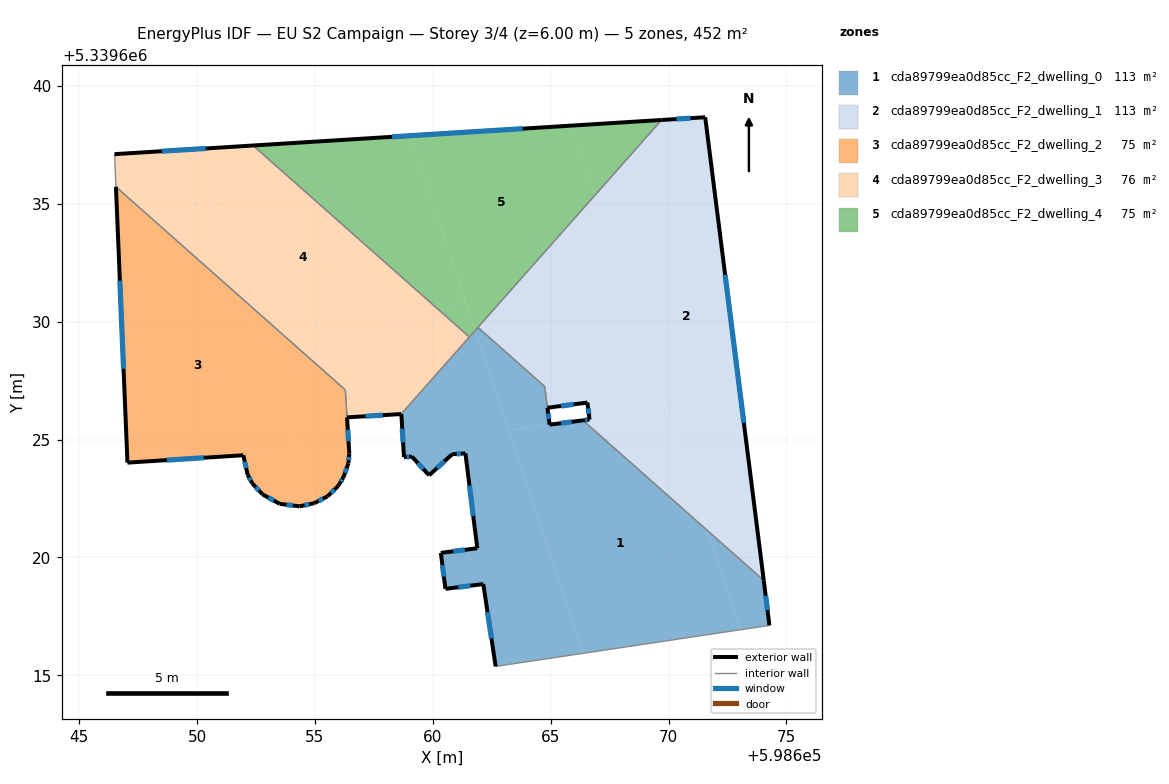
=== STOREY PLAN SPEC (per zone: floor XY polygon, exterior-wall plan segments, windows/doors) ===
zone 1: cda89799ea0d85cc_F2_dwelling_0  (112.7 m²)
  floor: (598671.65, 5339621.15) (598673.06, 5339616.94) (598666.39, 5339615.94) (598663.21, 5339625.40) (598664.95, 5339625.64) (598666.37, 5339625.82)
  floor: (598674.04, 5339619.03) (598674.28, 5339617.12) (598673.06, 5339616.94) (598671.65, 5339621.14)
  floor: (598661.79, 5339629.62) (598666.39, 5339615.94) (598662.67, 5339615.38) (598662.14, 5339618.87) (598660.54, 5339618.67) (598660.34, 5339620.20) (598661.89, 5339620.39) (598661.38, 5339624.42) (598660.82, 5339624.38) (598659.84, 5339623.49) (598659.11, 5339624.28) (598658.78, 5339624.26) (598658.67, 5339626.09)
  floor: (598664.74, 5339627.26) (598664.95, 5339625.64) (598663.21, 5339625.40) (598661.79, 5339629.62) (598661.92, 5339629.76)
  exterior wall: (598674.28, 5339617.12) – (598674.04, 5339619.03)  [1.9 m]
    window: (598674.20, 5339617.77) – (598674.12, 5339618.38)  [0.6 m²]
  exterior wall: (598662.14, 5339618.87) – (598662.67, 5339615.38)  [3.5 m]
    window: (598662.32, 5339617.68) – (598662.49, 5339616.57)  [1.1 m²]
  exterior wall: (598660.54, 5339618.67) – (598662.14, 5339618.87)  [1.6 m]
    window: (598661.08, 5339618.74) – (598661.60, 5339618.80)  [0.5 m²]
  exterior wall: (598660.34, 5339620.20) – (598660.54, 5339618.67)  [1.5 m]
    window: (598660.41, 5339619.68) – (598660.47, 5339619.19)  [0.5 m²]
  exterior wall: (598661.89, 5339620.39) – (598660.34, 5339620.20)  [1.6 m]
    window: (598661.36, 5339620.32) – (598660.87, 5339620.26)  [0.5 m²]
  exterior wall: (598661.38, 5339624.42) – (598661.89, 5339620.39)  [4.1 m]
    window: (598661.55, 5339623.05) – (598661.72, 5339621.76)  [1.2 m²]
  exterior wall: (598660.82, 5339624.38) – (598661.38, 5339624.42)  [0.6 m]
    window: (598661.01, 5339624.39) – (598661.19, 5339624.41)  [0.2 m²]
  exterior wall: (598659.84, 5339623.49) – (598660.82, 5339624.38)  [1.3 m]
    window: (598660.18, 5339623.79) – (598660.49, 5339624.08)  [0.4 m²]
  exterior wall: (598659.11, 5339624.28) – (598659.84, 5339623.49)  [1.1 m]
    window: (598659.36, 5339624.01) – (598659.59, 5339623.76)  [0.3 m²]
  exterior wall: (598658.78, 5339624.26) – (598659.11, 5339624.28)  [0.3 m]
    window: (598658.89, 5339624.27) – (598659.00, 5339624.27)  [0.1 m²]
  exterior wall: (598658.67, 5339626.09) – (598658.78, 5339624.26)  [1.8 m]
    window: (598658.70, 5339625.46) – (598658.74, 5339624.88)  [0.6 m²]
  exterior wall: (598664.95, 5339625.63) – (598664.86, 5339626.35)  [0.7 m]
    window: (598664.92, 5339625.88) – (598664.89, 5339626.11)  [0.2 m²]
  exterior wall: (598666.37, 5339625.82) – (598664.95, 5339625.63)  [1.4 m]
    window: (598665.89, 5339625.76) – (598665.44, 5339625.70)  [0.4 m²]
  interior walls: 6
zone 2: cda89799ea0d85cc_F2_dwelling_1  (113.4 m²)
  floor: (598671.56, 5339638.68) (598674.04, 5339619.03) (598671.65, 5339621.14) (598666.87, 5339635.36) (598669.71, 5339638.56)
  floor: (598669.20, 5339628.42) (598671.65, 5339621.15) (598666.37, 5339625.82) (598666.65, 5339625.85) (598666.44, 5339627.49)
  floor: (598666.87, 5339635.36) (598669.21, 5339628.42) (598666.44, 5339627.49) (598666.56, 5339626.57) (598664.86, 5339626.35) (598664.74, 5339627.26) (598661.92, 5339629.76)
  exterior wall: (598671.56, 5339638.68) – (598669.71, 5339638.56)  [1.9 m]
    window: (598670.93, 5339638.64) – (598670.34, 5339638.60)  [0.6 m²]
  exterior wall: (598674.04, 5339619.03) – (598671.56, 5339638.68)  [19.8 m]
    window: (598673.20, 5339625.71) – (598672.40, 5339631.99)  [6.1 m²]
  exterior wall: (598666.65, 5339625.85) – (598666.37, 5339625.82)  [0.3 m]
    window: (598666.56, 5339625.84) – (598666.47, 5339625.83)  [0.1 m²]
  exterior wall: (598666.56, 5339626.57) – (598666.65, 5339625.85)  [0.7 m]
    window: (598666.59, 5339626.33) – (598666.62, 5339626.10)  [0.2 m²]
  exterior wall: (598664.86, 5339626.35) – (598666.56, 5339626.57)  [1.7 m]
    window: (598665.44, 5339626.43) – (598665.98, 5339626.50)  [0.5 m²]
  interior walls: 4
zone 3: cda89799ea0d85cc_F2_dwelling_2  (74.7 m²)
  floor: (598652.20, 5339630.73) (598655.02, 5339622.33) (598654.96, 5339622.30) (598654.35, 5339622.17) (598653.51, 5339622.28) (598652.77, 5339622.68) (598652.34, 5339623.15) (598652.14, 5339623.51) (598651.96, 5339624.34) (598647.05, 5339624.02) (598646.97, 5339625.99) (598646.91, 5339627.46) (598646.57, 5339635.72)
  floor: (598646.57, 5339635.72) (598646.91, 5339627.46) (598646.97, 5339625.99) (598647.05, 5339624.02) (598646.56, 5339635.73)
  floor: (598656.29, 5339627.11) (598656.46, 5339624.41) (598656.42, 5339623.99) (598656.20, 5339623.39) (598656.05, 5339623.14) (598655.98, 5339623.03) (598655.53, 5339622.59) (598655.02, 5339622.33) (598653.10, 5339628.04) (598654.65, 5339628.56)
  floor: (598654.65, 5339628.56) (598653.10, 5339628.04) (598652.20, 5339630.73)
  exterior wall: (598656.42, 5339623.99) – (598656.46, 5339624.41)  [0.4 m]
    window: (598656.43, 5339624.13) – (598656.44, 5339624.26)  [0.1 m²]
  exterior wall: (598656.20, 5339623.39) – (598656.42, 5339623.99)  [0.6 m]
    window: (598656.28, 5339623.60) – (598656.34, 5339623.78)  [0.2 m²]
  exterior wall: (598656.05, 5339623.14) – (598656.20, 5339623.39)  [0.3 m]
    window: (598656.10, 5339623.23) – (598656.15, 5339623.31)  [0.1 m²]
  exterior wall: (598655.98, 5339623.03) – (598656.05, 5339623.14)  [0.1 m]
  exterior wall: (598655.53, 5339622.59) – (598655.98, 5339623.03)  [0.6 m]
    window: (598655.68, 5339622.74) – (598655.83, 5339622.88)  [0.2 m²]
  exterior wall: (598654.96, 5339622.30) – (598655.53, 5339622.59)  [0.6 m]
    window: (598655.16, 5339622.40) – (598655.34, 5339622.49)  [0.2 m²]
  exterior wall: (598654.35, 5339622.17) – (598654.96, 5339622.30)  [0.6 m]
    window: (598654.56, 5339622.22) – (598654.75, 5339622.26)  [0.2 m²]
  exterior wall: (598653.51, 5339622.28) – (598654.35, 5339622.17)  [0.8 m]
    window: (598653.79, 5339622.24) – (598654.06, 5339622.21)  [0.3 m²]
  exterior wall: (598652.77, 5339622.68) – (598653.51, 5339622.28)  [0.8 m]
    window: (598653.02, 5339622.54) – (598653.25, 5339622.41)  [0.3 m²]
  exterior wall: (598652.34, 5339623.15) – (598652.77, 5339622.68)  [0.6 m]
    window: (598652.49, 5339622.99) – (598652.62, 5339622.84)  [0.2 m²]
  exterior wall: (598652.14, 5339623.51) – (598652.34, 5339623.15)  [0.4 m]
    window: (598652.21, 5339623.39) – (598652.27, 5339623.27)  [0.1 m²]
  exterior wall: (598651.96, 5339624.34) – (598652.14, 5339623.51)  [0.8 m]
    window: (598652.02, 5339624.06) – (598652.08, 5339623.79)  [0.3 m²]
  exterior wall: (598647.05, 5339624.02) – (598651.96, 5339624.34)  [4.9 m]
    window: (598648.72, 5339624.13) – (598650.29, 5339624.23)  [1.5 m²]
  exterior wall: (598646.56, 5339635.73) – (598647.05, 5339624.02)  [11.7 m]
    window: (598646.72, 5339631.75) – (598646.88, 5339628.01)  [3.6 m²]
  exterior wall: (598656.46, 5339624.41) – (598656.36, 5339625.94)  [1.5 m]
    window: (598656.42, 5339624.93) – (598656.39, 5339625.42)  [0.5 m²]
  interior walls: 2
zone 4: cda89799ea0d85cc_F2_dwelling_3  (76.1 m²)
  floor: (598660.30, 5339630.46) (598654.65, 5339628.56) (598652.20, 5339630.73) (598649.98, 5339637.33) (598652.38, 5339637.48)
  floor: (598649.98, 5339637.33) (598652.20, 5339630.73) (598646.57, 5339635.72) (598646.56, 5339635.90) (598646.51, 5339637.04) (598646.50, 5339637.11)
  floor: (598646.50, 5339637.11) (598646.51, 5339637.04) (598646.56, 5339635.90) (598646.57, 5339635.72) (598646.56, 5339635.73)
  floor: (598661.55, 5339629.35) (598658.66, 5339626.09) (598656.36, 5339625.95) (598656.29, 5339627.11) (598654.65, 5339628.56) (598660.30, 5339630.46)
  exterior wall: (598652.38, 5339637.48) – (598646.50, 5339637.11)  [5.9 m]
    window: (598650.38, 5339637.35) – (598648.50, 5339637.24)  [1.8 m²]
  exterior wall: (598656.36, 5339625.95) – (598658.66, 5339626.09)  [2.3 m]
    window: (598657.14, 5339625.99) – (598657.88, 5339626.04)  [0.7 m²]
  interior walls: 5
zone 5: cda89799ea0d85cc_F2_dwelling_4  (75.4 m²)
  floor: (598665.88, 5339638.32) (598666.87, 5339635.36) (598661.79, 5339629.62) (598659.01, 5339637.89)
  floor: (598659.01, 5339637.89) (598661.38, 5339630.82) (598660.30, 5339630.46) (598652.38, 5339637.48)
  floor: (598669.71, 5339638.56) (598666.87, 5339635.36) (598665.88, 5339638.32)
  floor: (598661.38, 5339630.82) (598661.79, 5339629.62) (598661.55, 5339629.35) (598660.30, 5339630.46)
  exterior wall: (598669.71, 5339638.56) – (598652.38, 5339637.48)  [17.4 m]
    window: (598663.81, 5339638.19) – (598658.27, 5339637.85)  [5.3 m²]
  interior walls: 3

=== DERIVED (storey summary) ===
Building: EU S2 Campaign
Storey: 3 of 4  (floor level z = 6.00 m)
Storey gross floor area: 452.2 m²
Zones on this storey: 5
  - cda89799ea0d85cc_F2_dwelling_0: floor 112.7 m²; exterior wall 21.5 m (64.5 m²); 13 window(s) 6.6 m²; WWR 10.2%
  - cda89799ea0d85cc_F2_dwelling_1: floor 113.4 m²; exterior wall 24.4 m (73.1 m²); 5 window(s) 7.5 m²; WWR 10.2%
  - cda89799ea0d85cc_F2_dwelling_2: floor 74.7 m²; exterior wall 25.1 m (75.4 m²); 14 window(s) 7.7 m²; WWR 10.2%
  - cda89799ea0d85cc_F2_dwelling_3: floor 76.1 m²; exterior wall 8.2 m (24.6 m²); 2 window(s) 2.5 m²; WWR 10.2%
  - cda89799ea0d85cc_F2_dwelling_4: floor 75.4 m²; exterior wall 17.4 m (52.1 m²); 1 window(s) 5.3 m²; WWR 10.2%
Zone adjacency (shared interzone walls):
  - cda89799ea0d85cc_F2_dwelling_0 ↔ cda89799ea0d85cc_F2_dwelling_1
  - cda89799ea0d85cc_F2_dwelling_0 ↔ cda89799ea0d85cc_F2_dwelling_3
  - cda89799ea0d85cc_F2_dwelling_0 ↔ cda89799ea0d85cc_F2_dwelling_4
  - cda89799ea0d85cc_F2_dwelling_1 ↔ cda89799ea0d85cc_F2_dwelling_4
  - cda89799ea0d85cc_F2_dwelling_2 ↔ cda89799ea0d85cc_F2_dwelling_3
  - cda89799ea0d85cc_F2_dwelling_3 ↔ cda89799ea0d85cc_F2_dwelling_4